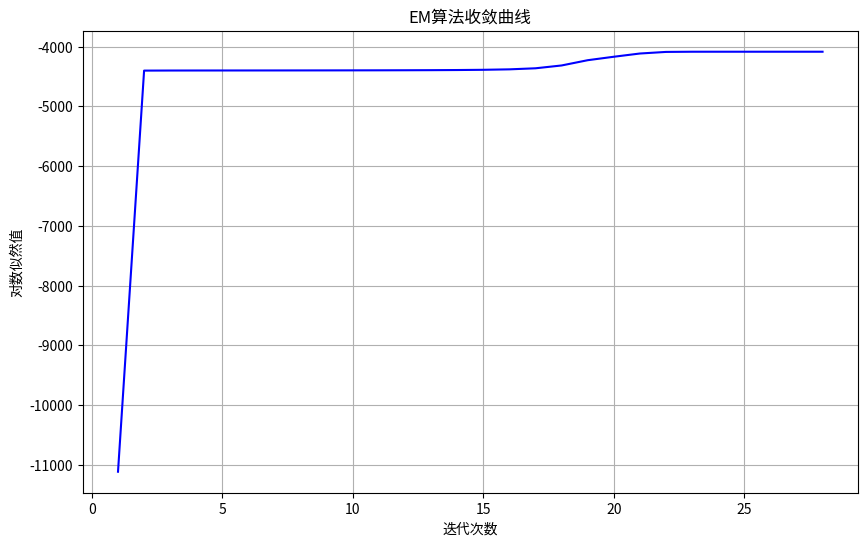
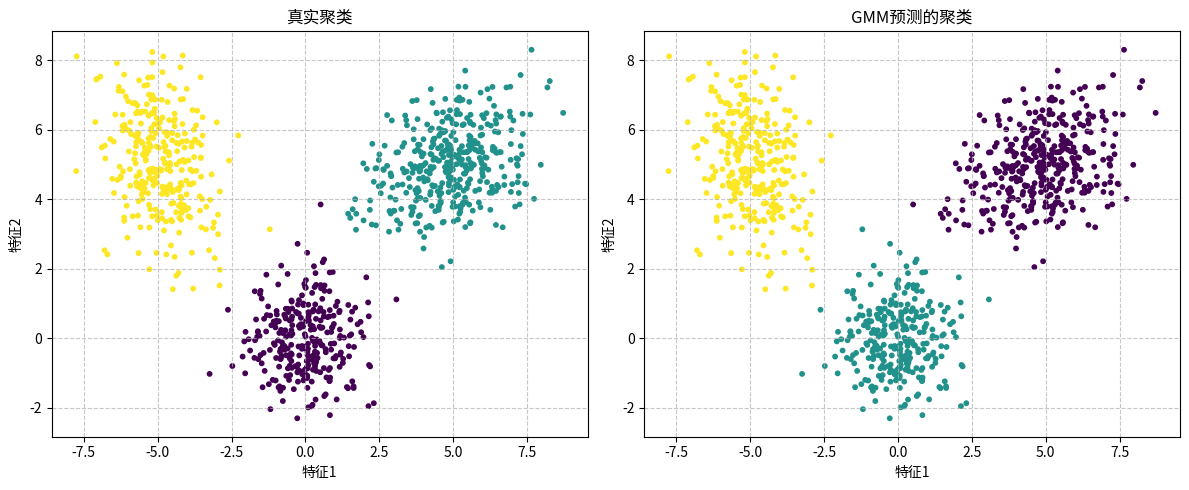

Reproduce these figures in Python, in order.
# 导入NumPy库，用于科学计算和数值操作
import numpy as np
# 导入matplotlib.pyplot模块，用于数据可视化和绘图
import matplotlib.pyplot as plt 

# 生成混合高斯分布数据
def generate_data(n_samples=1000):
    np.random.seed(42)
    # 定义三个高斯分布的中心点
    mu_true = np.array([ 
        [0, 0],  # 第一个高斯分布的均值
        [5, 5],  # 第二个高斯分布的均值
        [-5, 5]  # 第三个高斯分布的均值
    ])
    
    # 定义三个高斯分布的协方差矩阵
    sigma_true = np.array([
        [[1, 0], [0, 1]],  # 第一个分布：圆形分布(各向同性)
        [[2, 0.5], [0.5, 1]],  # 第二个分布：倾斜的椭圆
        [[1, -0.5], [-0.5, 2]]  # 第三个分布：反向倾斜的椭圆
    ])
    
    # 定义每个高斯分布的混合权重(必须和为1)
    weights_true = np.array([0.3, 0.4, 0.3])
    
    # 获取混合成分的数量(这里是3)
    n_components = len(weights_true)
    
    # 生成一个合成数据集，该数据集由多个多元正态分布的样本组成
    samples_per_component = (weights_true * n_samples).astype(int)
    
    # 用于存储每个高斯分布生成的数据点
    X_list = []  
    
    # 用于存储每个数据点对应的真实分布标签
    y_true = []  
    
    # 从第i个高斯分布生成样本
    for i in range(n_components): 
        X_i = np.random.multivariate_normal(mu_true[i], sigma_true[i], samples_per_component[i])
        # 将生成的样本添加到列表
        X_list.append(X_i) 
        # 添加对应标签
        y_true.extend([i] * samples_per_component[i]) 
    
    # 合并并打乱数据
    # 将多个子数据集合并为一个完整数据集
    X = np.vstack(X_list)  
    # 将Python列表转换为NumPy数组
    y_true = np.array(y_true) 
    # 生成0到n_samples-1的随机排列
    shuffle_idx = np.random.permutation(n_samples) 
    # 使用相同的随机索引同时打乱特征和标签
    return X[shuffle_idx], y_true[shuffle_idx]

# 自定义logsumexp函数
def logsumexp(log_p, axis=1, keepdims=False):
    """优化后的logsumexp实现，包含数值稳定性增强和特殊case处理
    
    计算log(sum(exp(log_p)))，通过减去最大值避免数值溢出
    数学公式: log(sum(exp(log_p))) = max(log_p) + log(sum(exp(log_p - max(log_p))))
    """
    log_p = np.asarray(log_p)   # 将对数概率列表转换为NumPy数组
    
    # 处理空输入情况
    if log_p.size == 0:  # 检查输入的对数概率数组是否为空
        return np.array(-np.inf, dtype=log_p.dtype)  # 返回与输入相同数据类型的负无穷值
    
    # 计算最大值（处理全-inf输入）
    max_val = np.max(log_p, axis=axis, keepdims=True)  # 计算沿指定轴的最大值
    if np.all(np.isneginf(max_val)):  # 检查是否所有最大值都是负无穷
        return max_val.copy() if keepdims else max_val.squeeze(axis=axis)  # 根据keepdims返回适当形式
    
    # 计算修正后的指数和（处理-inf输入）
    safe_log_p = np.where(np.isneginf(log_p), -np.inf, log_p - max_val)  # 安全调整对数概率
    sum_exp = np.sum(np.exp(safe_log_p), axis=axis, keepdims=keepdims)  # 计算调整后的指数和
    
    # 计算最终结果
    result = max_val + np.log(sum_exp)
    
    # 处理全-inf输入的特殊case
    if np.any(np.isneginf(log_p)) and not np.any(np.isfinite(log_p)):  # 判断是否所有有效值都是-inf
        result = max_val.copy() if keepdims else max_val.squeeze(axis=axis) # 根据keepdims参数的值返回max_val的适当形式
    return result  # 返回处理后的结果，保持与正常情况相同的接口

# 高斯混合模型类
class GaussianMixtureModel:
    """高斯混合模型(GMM)实现
    
    参数:
        n_components: int, 高斯分布数量 (默认=3)
        max_iter: int, EM算法最大迭代次数 (默认=100)
        tol: float, 收敛阈值 (默认=1e-6)
        random_state: int, 随机种子 (可选)
    """
    def __init__(self, n_components = 3, max_iter = 100, tol = 1e-6,random_state = None):
        
        # 初始化模型参数
        self.n_components = n_components  # 高斯分布数量
        self.max_iter = max_iter          # EM算法最大迭代次数
        self.tol = tol                    # 收敛阈值
        self.log_likelihoods = []  # 新增：存储每轮迭代的对数似然值

    # 初始化随机数生成器
        self.rng = np.random.default_rng(random_state)

    def fit(self, X):
        """使用EM算法训练模型
        
        参数:
            X: array-like, shape=(n_samples, n_features)
               输入数据矩阵
        """
        X = np.asarray(X)
        n_samples, n_features = X.shape
        
        # 初始化混合系数（均匀分布）
        self.pi = np.ones(self.n_components) / self.n_components
        
        # 随机选择样本点作为初始均值
        self.mu = X[np.random.choice(n_samples, self.n_components, replace=False)]
        
        # 初始化协方差矩阵为单位矩阵
        self.sigma = np.array([np.eye(n_features) for _ in range(self.n_components)])

        log_likelihood = -np.inf  # 初始化对数似然值为负无穷
        
        # EM算法主循环：交替执行E步(期望)和M步(最大化)
        for iter in range(self.max_iter):
            # E步：计算后验概率（每个样本属于各个高斯成分的概率）
            log_prob = np.zeros((n_samples, self.n_components)) # 初始化对数概率矩阵
            
            # 对每个高斯成分，计算样本的对数概率密度
            for k in range(self.n_components):
                # 对数概率 = log(混合权重) + log(高斯概率密度)
                log_prob[:, k] = np.log(self.pi[k]) + self._log_gaussian(X, self.mu[k], self.sigma[k])
            
            # 使用logsumexp计算归一化因子，确保数值稳定性
            log_prob_sum = logsumexp(log_prob, axis=1, keepdims=True)
            
            # 计算后验概率（responsibility）：gamma_{ik} = P(z_i=k|x_i)
            gamma = np.exp(log_prob - log_prob_sum)

            # M步：更新模型参数（基于后验概率）
            Nk = np.sum(gamma, axis=0) # 每个高斯成分的"有效样本数"
            
            # 更新混合权重
            self.pi = Nk / n_samples
            
            # 初始化新均值和新协方差矩阵
            new_mu = np.zeros_like(self.mu)
            new_sigma = np.zeros_like(self.sigma)

            # 对每个高斯成分更新参数
            for k in range(self.n_components):
                # 更新均值：加权平均
                new_mu[k] = np.sum(gamma[:, k, None] * X, axis=0) / Nk[k]

                # 更新协方差矩阵
                X_centered = X - new_mu[k]  # 中心化数据
                weighted_X = gamma[:, k, None] * X_centered  # 加权中心化数据
                
                # 使用einsum高效计算协方差矩阵
                # 等价于: new_sigma_k = (X_centered.T @ diag(gamma[:,k]) @ X_centered) / Nk[k]
                new_sigma_k = np.einsum('ni,nj->ij', X_centered, weighted_X) / Nk[k]
                
                # 正则化：添加小的对角矩阵，防止协方差矩阵奇异
                eps = 1e-6  # 正则化系数
                new_sigma_k += np.eye(n_features) * eps
                
                new_sigma[k] = new_sigma_k

            # 计算对数似然（模型对数据的拟合程度）
            current_log_likelihood = np.sum(log_prob_sum)  # 所有样本的对数似然之和
            self.log_likelihoods.append(current_log_likelihood)  # 记录当前对数似然
            
            # 检查收敛条件：如果对数似然变化小于阈值，则停止迭代
            if iter > 0 and abs(current_log_likelihood - log_likelihood) < self.tol:
                break
                
            log_likelihood = current_log_likelihood
            
            # 更新模型参数
            self.mu = new_mu
            self.sigma = new_sigma
        
        # 最终聚类结果：每个样本分配到概率最大的高斯成分
        self.labels_ = np.argmax(gamma, axis=1)
        return self

    def _log_gaussian(self, X, mu, sigma):
        """计算多维高斯分布的对数概率密度
        
        参数:
            X: 输入数据，shape=(n_samples, n_features)
            mu: 高斯分布均值，shape=(n_features,)
            sigma: 高斯分布协方差矩阵，shape=(n_features, n_features)
            
        返回:
            log_prob: 对数概率密度，shape=(n_samples,)
        """
        # 获取特征维度数量
        n_features = mu.shape[0]

        # 数据中心化：每个样本减去均值
        X_centered = X - mu

        # 计算协方差矩阵的对数行列式和逆矩阵
        # 行列式用于计算高斯分布的归一化常数
        sign, logdet = np.linalg.slogdet(sigma)
        
        # 处理协方差矩阵接近奇异的情况（行列式接近0）
        if sign <= 0:
            # 添加微小扰动确保协方差矩阵正定（数值稳定性）
            sigma += np.eye(n_features) * 1e-6
            sign, logdet = np.linalg.slogdet(sigma)

        # 计算协方差矩阵的逆
        inv = np.linalg.inv(sigma)
        
        # 计算二次型：(x-μ)^T·Σ^(-1)·(x-μ)
        # 使用einsum高效计算多个样本的二次型
        exponent = -0.5 * np.einsum('...i,...i->...', X_centered @ inv, X_centered)

        # 返回对数概率密度
        # 公式：log_p(x) = -0.5*D*log(2π) - 0.5*log|Σ| - 0.5*(x-μ)^T·Σ^(-1)·(x-μ)
        return -0.5 * n_features * np.log(2 * np.pi) - 0.5 * logdet + exponent
    
    def plot_convergence(self):
        """可视化对数似然的收敛过程"""
        if not self.log_likelihoods:
            raise ValueError("请先调用fit方法训练模型")
        
        plt.figure(figsize=(10, 6))
        plt.plot(range(1, len(self.log_likelihoods) + 1), self.log_likelihoods, 'b-')
        plt.xlabel('迭代次数')
        plt.ylabel('对数似然值')
        plt.title('EM算法收敛曲线')
        plt.grid(True)  # 启用网格线，增强可读性
        plt.show()

# 主程序
if __name__ == "__main__":
    # 生成混合高斯分布数据
    X, y_true = generate_data()
    
    # 训练GMM模型
    gmm = GaussianMixtureModel(n_components=3)  # 创建GMM实例，指定聚类数为3
    gmm.fit(X)  # 用数据X训练模型
    y_pred = gmm.labels_  # 获取每个样本的聚类标签
    
    # 绘制收敛曲线：对数似然随迭代次数的变化
    gmm.plot_convergence()
    
    # 可视化结果
    plt.figure(figsize=(12, 5))
    
    # 左图：真实聚类结果
    plt.subplot(1, 2, 1)
    plt.scatter(X[:, 0], X[:, 1], c=y_true, cmap='viridis', s=10)
    plt.title("真实聚类")
    plt.xlabel("特征1")
    plt.ylabel("特征2")
    plt.grid(True, linestyle='--', alpha=0.7)
    
    # 右图：GMM预测的聚类结果
    plt.subplot(1, 2, 2)
    plt.scatter(X[:, 0], X[:, 1], c=y_pred, cmap='viridis', s=10)
    plt.title("GMM预测的聚类")
    plt.xlabel("特征1")
    plt.ylabel("特征2")
    plt.grid(True, linestyle='--', alpha=0.7)
    
    plt.tight_layout()  # 自动调整子图布局
    plt.show()  # 显示图形
